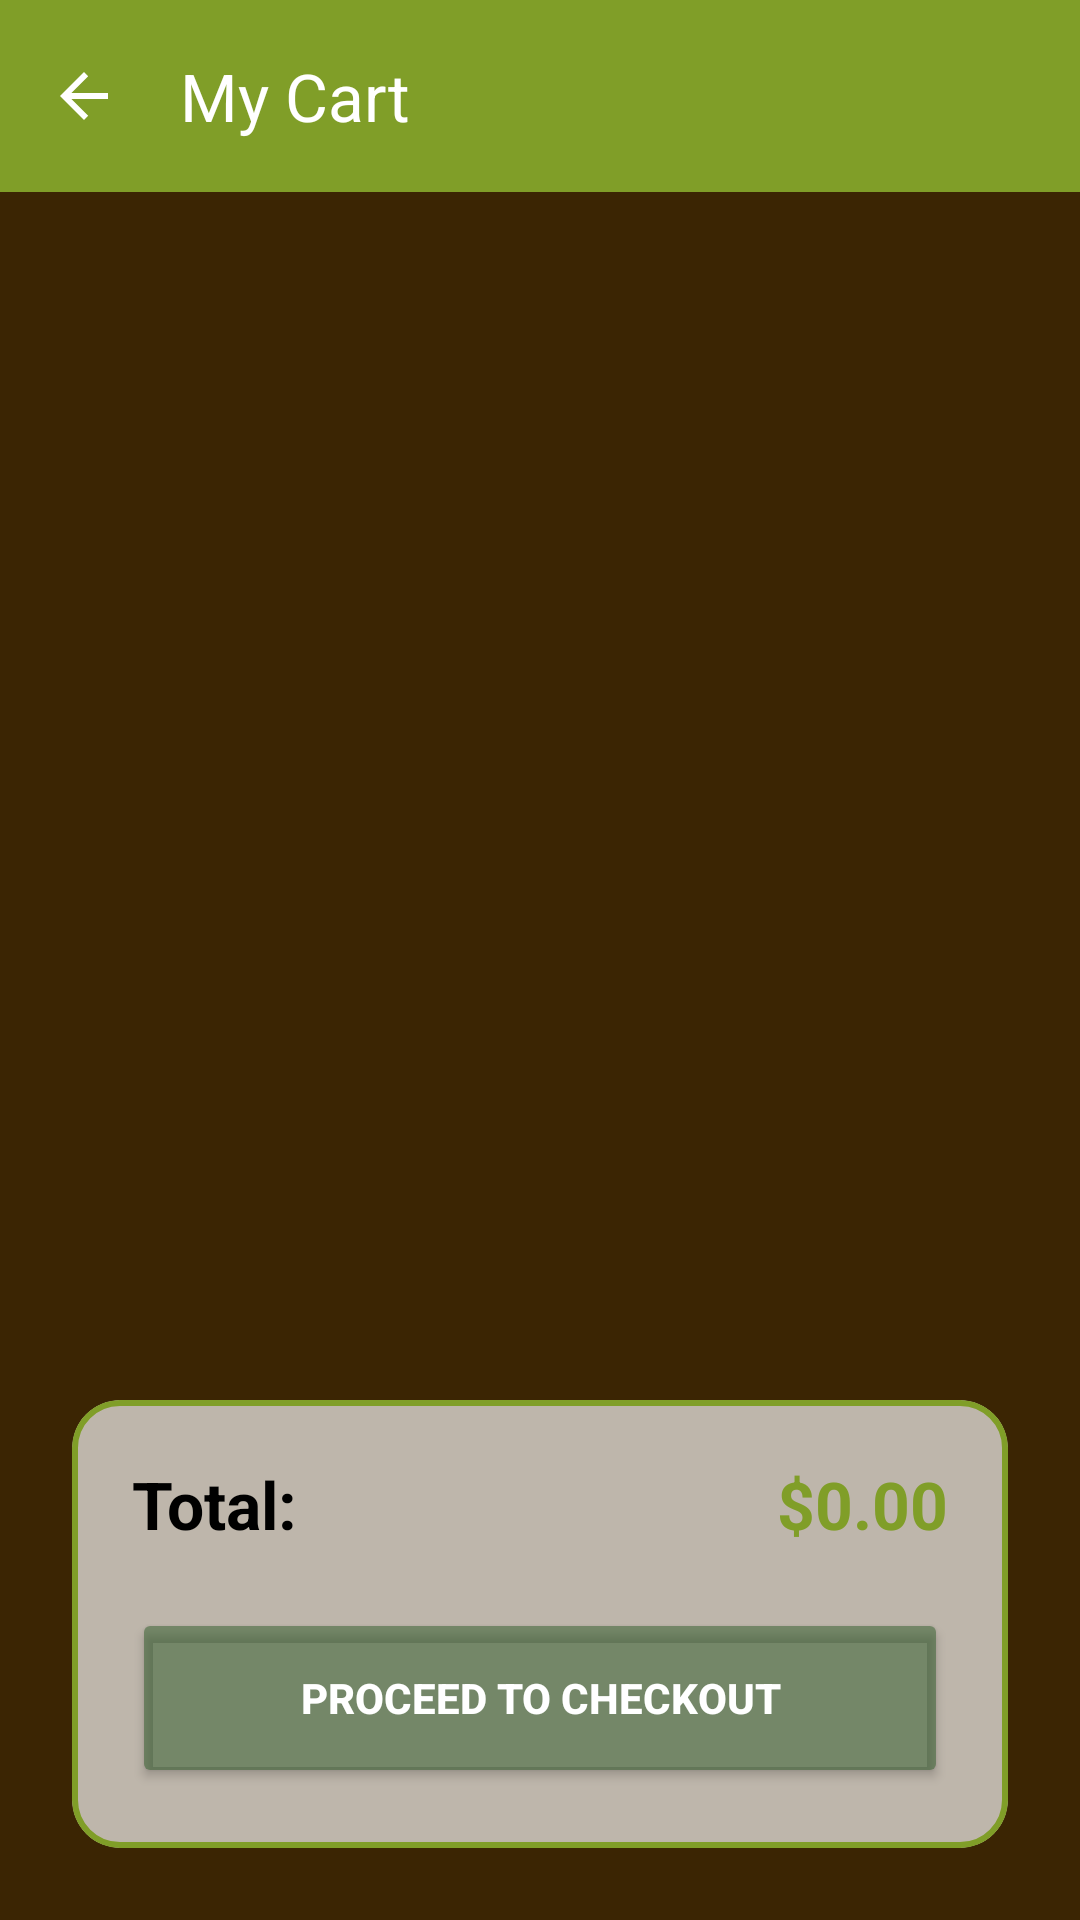

Write the Android layout XML for this screen, with the resource values it uses.
<!-- AndroidManifest.xml: application theme Theme.Fruits_App -->
<!-- res/layout/activity_cart.xml -->
<?xml version="1.0" encoding="utf-8"?>
<androidx.constraintlayout.widget.ConstraintLayout xmlns:android="http://schemas.android.com/apk/res/android"
    xmlns:app="http://schemas.android.com/apk/res-auto"
    android:layout_width="match_parent"
    android:layout_height="match_parent">

    
    <ImageView
        android:id="@+id/ivBackground"
        android:layout_width="match_parent"
        android:layout_height="match_parent"
        android:alpha="0.5"
        android:background="@color/black"
        android:contentDescription="@null"
        android:scaleType="centerCrop"
        android:src="@drawable/bg_main" />

    <com.google.android.material.appbar.MaterialToolbar
        android:id="@+id/toolbar"
        android:layout_width="match_parent"
        android:layout_height="?attr/actionBarSize"
        android:background="@color/leaf_green_top"
        android:theme="@style/Theme.Fruits_App.Toolbar"
        app:layout_constraintTop_toTopOf="parent"
        app:navigationIcon="?attr/homeAsUpIndicator"
        app:navigationIconTint="@color/white"
        app:title="@string/cart_title"
        app:titleTextColor="@color/white" />

    <androidx.recyclerview.widget.RecyclerView
        android:id="@+id/rvCartItems"
        android:layout_width="match_parent"
        android:layout_height="0dp"
        android:padding="12dp"
        android:clipToPadding="false"
        app:layout_constraintBottom_toTopOf="@id/checkoutContainer"
        app:layout_constraintTop_toBottomOf="@id/toolbar" />

    <com.google.android.material.card.MaterialCardView
        android:id="@+id/checkoutContainer"
        android:layout_width="match_parent"
        android:layout_height="wrap_content"
        android:layout_margin="24dp"
        app:cardBackgroundColor="#AAFFFFFF"
        app:cardCornerRadius="16dp"
        app:cardElevation="0dp"
        app:strokeColor="@color/leaf_green_top"
        app:strokeWidth="2dp"
        app:layout_constraintBottom_toBottomOf="parent">

        <LinearLayout
            android:layout_width="match_parent"
            android:layout_height="wrap_content"
            android:orientation="vertical"
            android:padding="20dp">

            <LinearLayout
                android:layout_width="match_parent"
                android:layout_height="wrap_content"
                android:orientation="horizontal"
                android:gravity="center_vertical">

                <TextView
                    android:layout_width="0dp"
                    android:layout_height="wrap_content"
                    android:layout_weight="1"
                    android:text="@string/total_label"
                    android:textColor="@color/black"
                    android:textSize="22sp"
                    android:textStyle="bold" />

                <TextView
                    android:id="@+id/tvTotalPrice"
                    android:layout_width="wrap_content"
                    android:layout_height="wrap_content"
                    android:text="@string/price_placeholder"
                    android:textColor="@color/leaf_green_top"
                    android:textSize="22sp"
                    android:textStyle="bold" />
            </LinearLayout>

            <Button
                android:id="@+id/btnCheckout"
                android:layout_width="match_parent"
                android:layout_height="60dp"
                android:layout_marginTop="20dp"
                android:backgroundTint="#802D5A27"
                android:text="@string/proceed_to_checkout"
                android:textColor="@color/white"
                android:textStyle="bold"
                app:cornerRadius="30dp"
                app:strokeColor="@color/leaf_green_top"
                app:strokeWidth="2dp" />
        </LinearLayout>
    </com.google.android.material.card.MaterialCardView>

</androidx.constraintlayout.widget.ConstraintLayout>
<!-- resources referenced by this layout -->
<resources>
  <color name="black">#FF000000</color>
  <color name="leaf_green_top">#809E28</color>
  <color name="white">#FFFFFFFF</color>
  <string name="cart_title">My Cart</string>
  <string name="price_placeholder">$0.00</string>
  <string name="proceed_to_checkout">Proceed to Checkout</string>
  <string name="total_label">Total:</string>
  <style name="Theme.Fruits_App.Toolbar" parent="ThemeOverlay.Material3.Dark.ActionBar">
          <item name="colorSurface">@color/woody_brown_bg</item>
          <item name="colorSurfaceContainer">@color/woody_brown_bg</item>
          <item name="android:colorBackground">@color/woody_brown_bg</item>
      </style>
  <style name="Theme.Fruits_App" parent="Base.Theme.Fruits_App" />
  <color name="woody_brown_bg">#774B06</color>
  <style name="Base.Theme.Fruits_App" parent="Theme.Material3.DayNight.NoActionBar">
          <item name="android:windowBackground">@color/woody_brown_bg</item>
          <item name="android:statusBarColor">@color/leaf_green_top</item>
  
          
          <item name="colorPrimary">@color/leaf_green_top</item>
          <item name="colorOnPrimary">@color/white</item>
          <item name="colorSecondary">@color/bold_yellow_card</item>
          <item name="colorOnSecondary">@color/white</item>
  
          
          <item name="colorSurface">@color/woody_brown_bg</item>
          <item name="colorOnSurface">@color/white</item>
          <item name="colorSurfaceContainer">@color/woody_brown_bg</item>
          <item name="colorOnSurfaceVariant">@color/white</item>
          <item name="android:textColorPrimary">@color/white</item>
          <item name="android:textColorSecondary">@color/bark_brown_secondary</item>
          <item name="colorControlNormal">@color/black</item>
  
          
          <item name="alertDialogTheme">@style/CustomAlertDialog</item>
  
          
          <item name="colorSecondaryContainer">@color/bold_yellow_card</item>
          <item name="colorOnSecondaryContainer">@color/white</item>
  
          
          <item name="android:itemBackground">@color/bark_brown_secondary</item>
          <item name="android:panelBackground">@color/bark_brown_secondary</item>
          <item name="actionOverflowMenuStyle">@style/OverflowMenu</item>
          <item name="actionBarPopupTheme">@style/PopupOverlay</item>
      </style>
  <color name="bold_yellow_card">#AAc58f11</color>
  <color name="bark_brown_secondary">#bfada6</color>
  <style name="CustomAlertDialog" parent="Theme.Material3.DayNight.Dialog.Alert">
          <item name="colorSurface">@color/woody_brown_bg</item>
          <item name="android:background">@color/woody_brown_bg</item>
      </style>
  <style name="OverflowMenu" parent="Widget.Material3.PopupMenu.Overflow">
          <item name="android:popupBackground">@color/woody_brown_bg</item>
      </style>
  <style name="PopupOverlay" parent="ThemeOverlay.Material3.Dark">
          <item name="android:colorBackground">@color/woody_brown_bg</item>
          <item name="colorSurface">@color/woody_brown_bg</item>
          <item name="colorSurfaceContainer">@color/woody_brown_bg</item>
          <item name="colorOnSurface">@color/white</item>
          <item name="android:textColorPrimary">@color/white</item>
          <item name="android:textColorSecondary">@color/bark_brown_secondary</item>
          <item name="colorControlNormal">@color/white</item>
          <item name="android:panelBackground">@color/woody_brown_bg</item>
          <item name="android:itemBackground">@color/woody_brown_bg</item>
      </style>
</resources>
